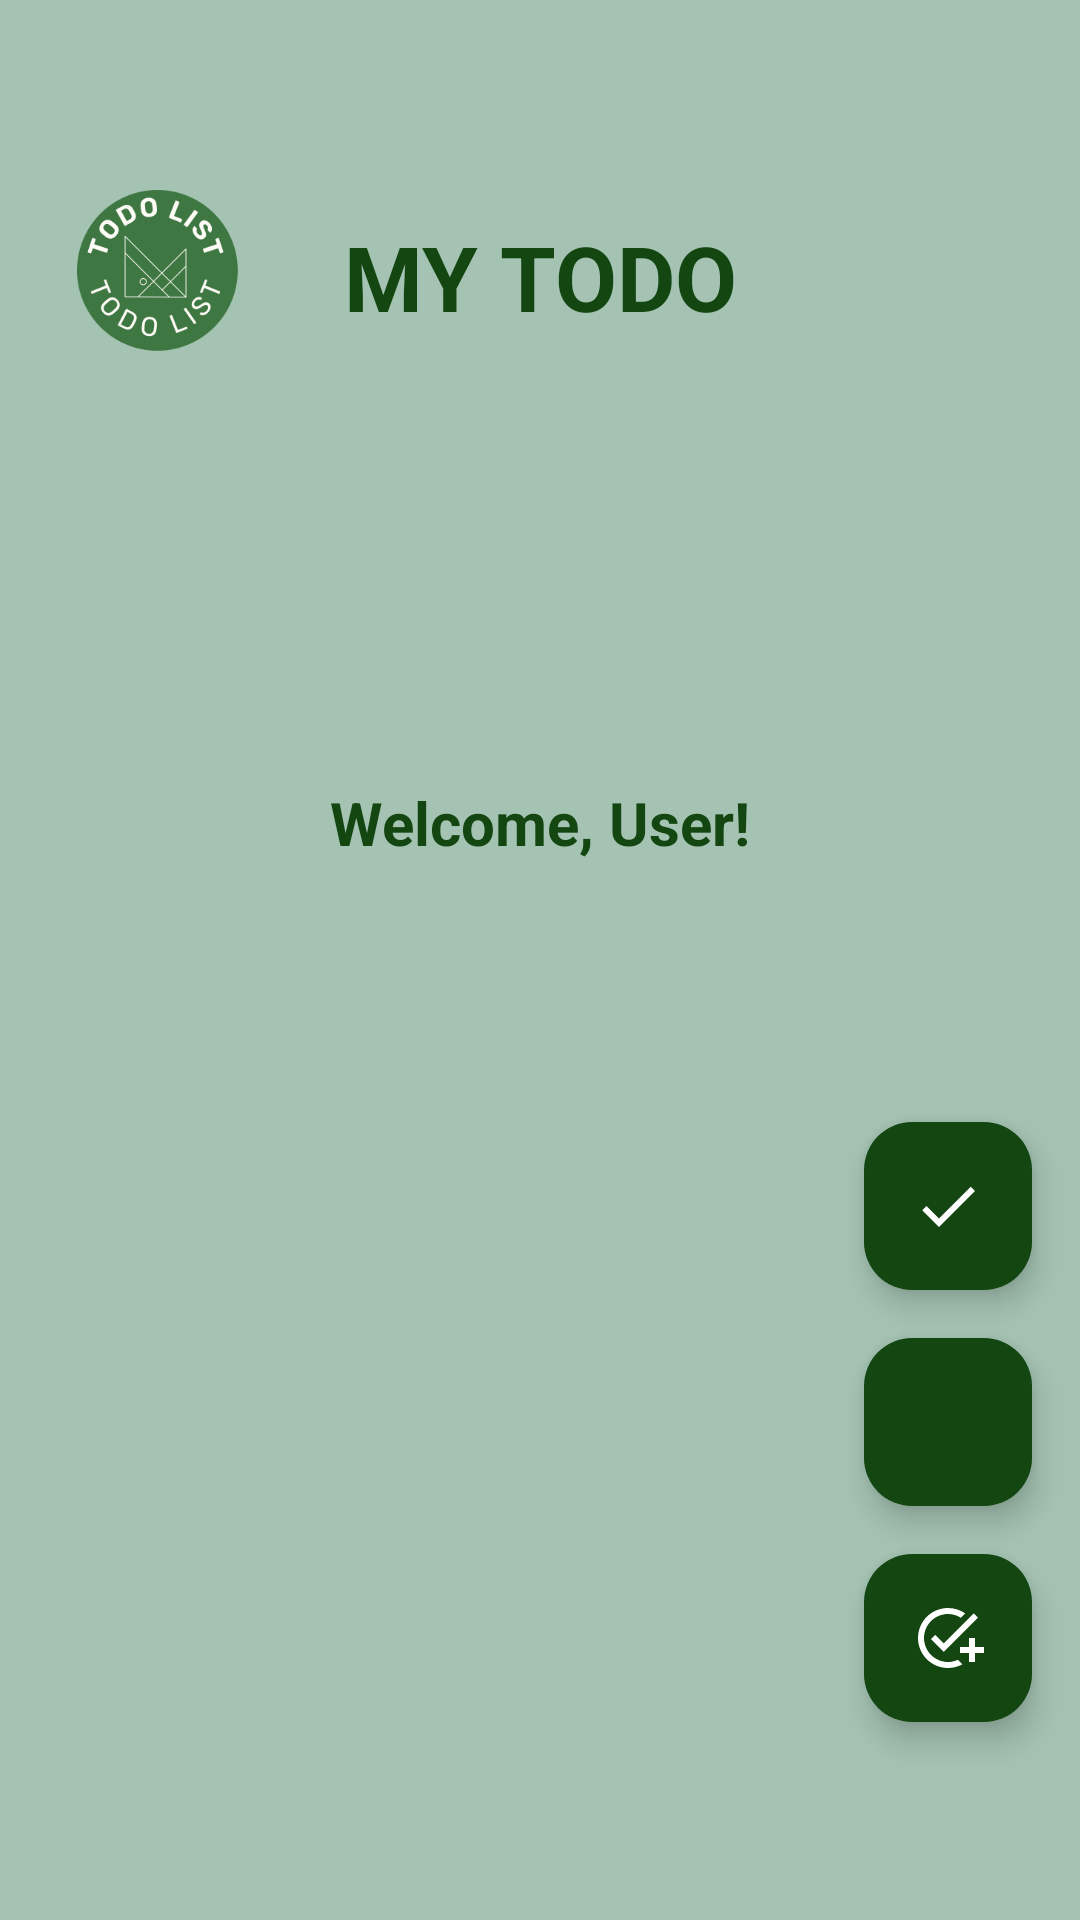

Write the Android layout XML for this screen, with the resource values it uses.
<!-- AndroidManifest.xml: application theme Theme.Project2TodoListApp -->
<!-- res/layout/activity_main.xml -->
<?xml version="1.0" encoding="utf-8"?>
<androidx.constraintlayout.widget.ConstraintLayout
    xmlns:android="http://schemas.android.com/apk/res/android"
    xmlns:app="http://schemas.android.com/apk/res-auto"
    xmlns:tools="http://schemas.android.com/tools"
    android:layout_width="match_parent"
    android:layout_height="match_parent"
    tools:context=".MainActivity"
    android:background="#A4C3B2"
    android:paddingVertical="50dp"
    >

    <TextView
        android:id="@+id/tvWelcomeMessage"
        android:layout_width="wrap_content"
        android:layout_height="wrap_content"
        android:textSize="20sp"
        android:textColor="#134611"
        android:textStyle="bold"
        android:layout_marginTop="16dp"
        android:layout_marginStart="50sp"
        android:layout_marginEnd="50sp"
        android:gravity="center"
        android:text="Welcome, User!"
        android:layout_marginBottom="180sp"
        app:layout_constraintTop_toBottomOf="@id/tv"
        app:layout_constraintStart_toStartOf="parent"
        app:layout_constraintEnd_toEndOf="parent"
        app:layout_constraintBottom_toBottomOf="parent"/>





    <androidx.recyclerview.widget.RecyclerView
        android:id="@+id/rvToDoList"
        android:layout_width="match_parent"
        android:layout_height="0dp"
        app:layout_constraintBottom_toBottomOf="parent"
        app:layout_constraintEnd_toEndOf="parent"
        app:layout_constraintHorizontal_bias="0.0"
        app:layout_constraintStart_toStartOf="parent"
        app:layout_constraintTop_toBottomOf="@id/tv"
        app:layout_constraintVertical_bias="1.0" />

    <com.google.android.material.floatingactionbutton.FloatingActionButton
        android:id="@+id/fabAddTodo"
        android:layout_width="wrap_content"
        android:layout_height="wrap_content"
        android:layout_margin="16dp"
        android:backgroundTint="#134611"
        app:tint="@color/white"
        android:src="@drawable/baseline_add_task_24"
        app:layout_constraintBottom_toBottomOf="parent"
        app:layout_constraintEnd_toEndOf="parent"
        android:contentDescription="@string/addTodo" />

    <com.google.android.material.floatingactionbutton.FloatingActionButton
        android:id="@+id/fabDelete"
        android:layout_width="wrap_content"
        android:layout_height="wrap_content"
        android:layout_margin="16dp"
        android:backgroundTint="#134611"
        app:tint="@color/white"
        android:src="@drawable/baseline_delete_24"
        app:layout_constraintBottom_toTopOf="@id/fabAddTodo"
        app:layout_constraintEnd_toEndOf="parent"
        android:contentDescription="@string/addTodo" />

    <com.google.android.material.floatingactionbutton.FloatingActionButton
        android:id="@+id/btnRecycleBin"
        android:layout_width="wrap_content"
        android:layout_height="wrap_content"
        android:text="Recycle Bin"
        android:onClick="onRecycleBinClicked"
        android:layout_margin="16dp"
        android:backgroundTint="#134611"
        app:tint="@color/white"
        android:src="@drawable/baseline_completed_24"
        app:layout_constraintBottom_toTopOf="@id/fabDelete"
        app:layout_constraintEnd_toEndOf="parent"
        android:contentDescription="@string/completed" />

    <TextView
        android:id="@+id/tv"
        android:layout_width="wrap_content"
        android:layout_height="wrap_content"
        android:layout_marginTop="4dp"
        android:padding="10dp"
        android:text="@string/my_todo"
        android:textColor="#134611"
        android:textStyle="bold"
        android:textSize="30sp"
        app:layout_constraintEnd_toEndOf="parent"
        app:layout_constraintStart_toStartOf="parent"
        app:layout_constraintTop_toTopOf="parent"
        app:layout_constraintBottom_toTopOf="@id/rvToDoList"/>

    <ImageView
        android:id="@+id/imageView"
        android:layout_width="80dp"
        android:layout_height="80dp"
        app:layout_constraintBottom_toTopOf="@id/rvToDoList"
        app:layout_constraintEnd_toStartOf="@+id/tv"
        app:layout_constraintStart_toStartOf="parent"
        app:layout_constraintTop_toTopOf="parent"
        android:background="@mipmap/ic_toolbar_new_foreground"/>





</androidx.constraintlayout.widget.ConstraintLayout>
<!-- resources referenced by this layout -->
<resources>
  <!-- drawable baseline_add_task_24 (drawable) -->
  <vector android:height="24dp" android:tint="#E8D5C4"
      android:viewportHeight="24" android:viewportWidth="24"
      android:width="24dp" xmlns:android="http://schemas.android.com/apk/res/android">
      <path android:fillColor="@android:color/white" android:pathData="M22,5.18L10.59,16.6l-4.24,-4.24l1.41,-1.41l2.83,2.83l10,-10L22,5.18zM12,20c-4.41,0 -8,-3.59 -8,-8s3.59,-8 8,-8c1.57,0 3.04,0.46 4.28,1.25l1.45,-1.45C16.1,2.67 14.13,2 12,2C6.48,2 2,6.48 2,12s4.48,10 10,10c1.73,0 3.36,-0.44 4.78,-1.22l-1.5,-1.5C14.28,19.74 13.17,20 12,20zM19,15h-3v2h3v3h2v-3h3v-2h-3v-3h-2V15z"
          />
  </vector>
  <!-- drawable baseline_completed_24 (drawable) -->
  <vector xmlns:android="http://schemas.android.com/apk/res/android"
      android:width="24dp"
      android:height="24dp"
      android:viewportWidth="24"
      android:viewportHeight="24"
      android:tint="@android:color/white">
  
      <path
          android:fillColor="@android:color/white"
          android:pathData="M9,16.17L4.83,12l-1.42,1.41L9,19 21,7l-1.41,-1.41L9,16.17z" />
  </vector>
  <!-- mipmap ic_toolbar_new_foreground: png bitmap (mipmap-hdpi, 6286 bytes) -->
  <string name="addTodo">addTodo</string>
  <string name="completed">Completed Todos</string>
  <string name="my_todo">MY TODO</string>
  <style name="Theme.Project2TodoListApp" parent="Base.Theme.Project2TodoListApp" />
  <style name="Base.Theme.Project2TodoListApp" parent="Theme.Material3.DayNight.NoActionBar">
          
          <item name="colorPrimary">#134611</item>
          <item name="android:statusBarColor">@android:color/transparent</item>
  
      </style>
  <!-- not gathered from this repository: default colours our renderer supplied (Android Studio template values) -->
  <color name="white">#FFFFFFFF</color>
</resources>
